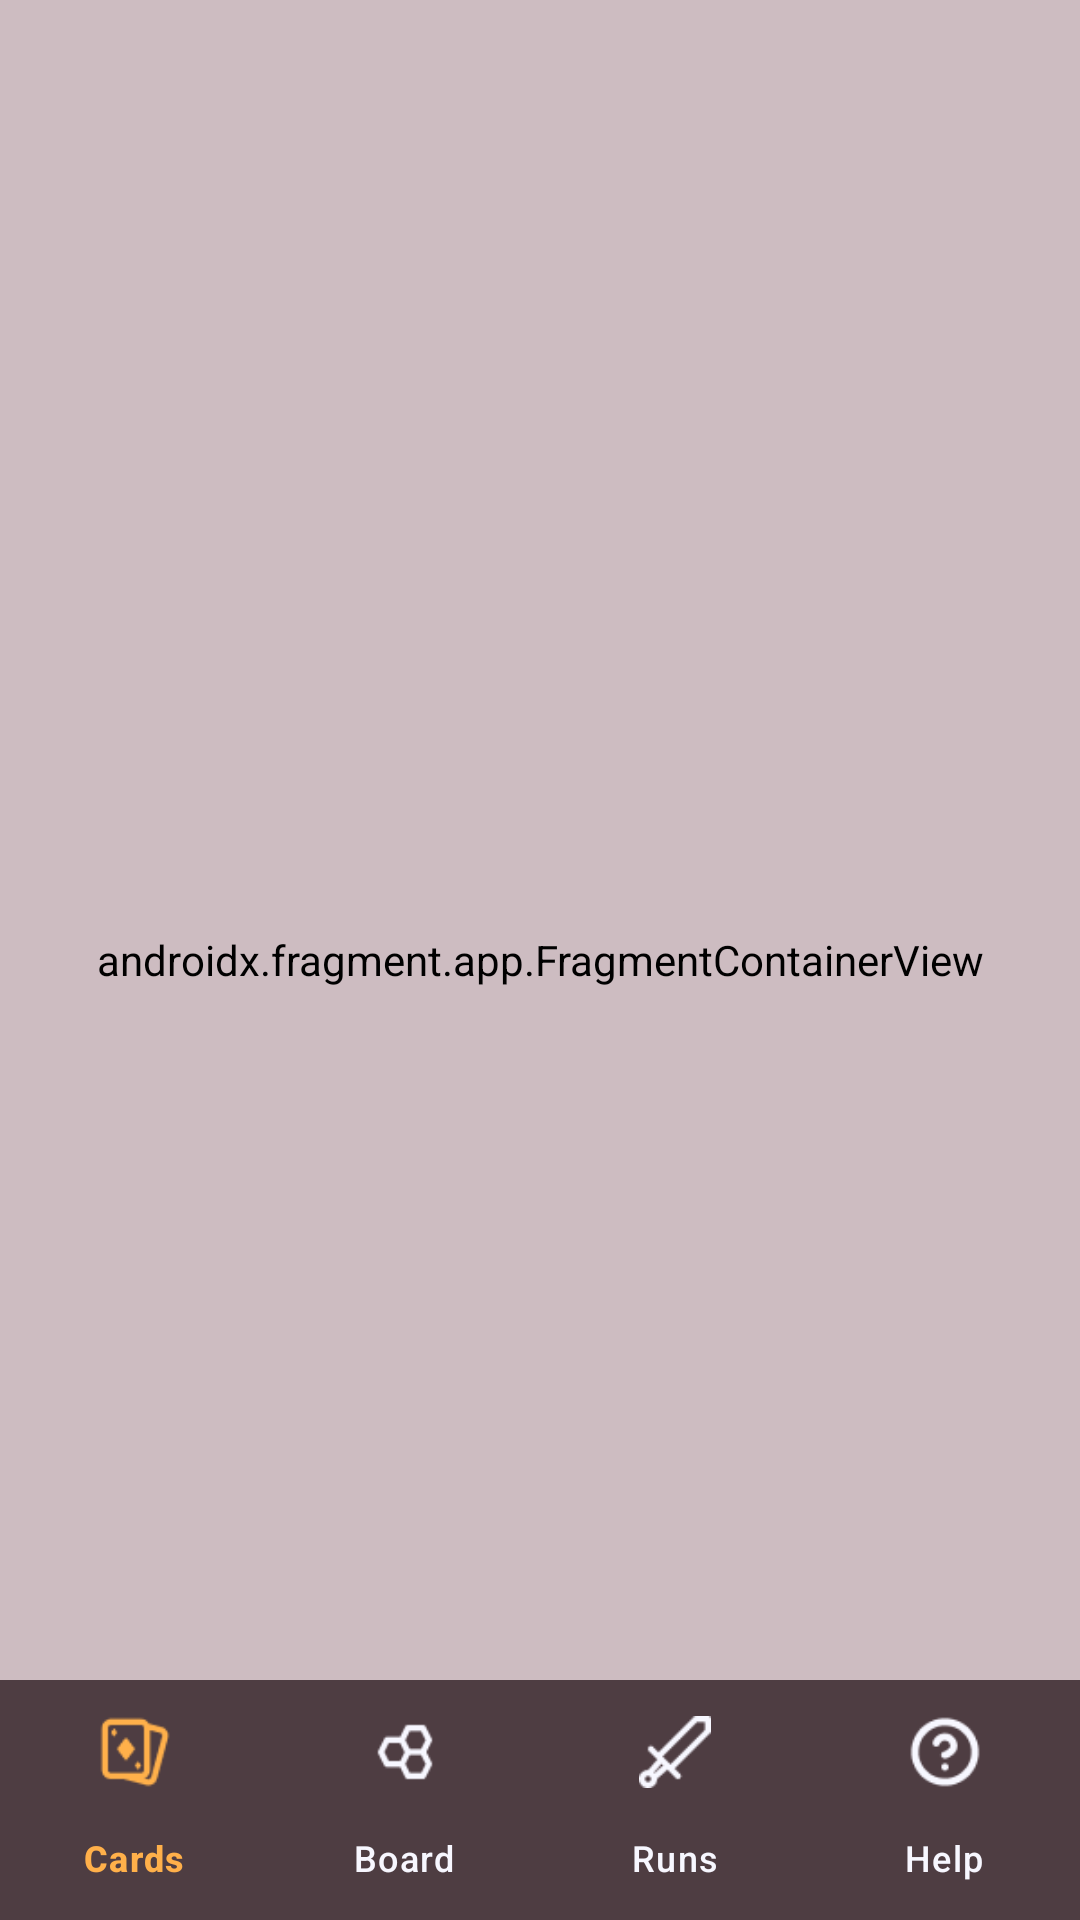

Reconstruct the res/layout file that produces this screen, plus the resources it refers to.
<!-- AndroidManifest.xml: activity theme Theme.GAMEDESAPP -->
<!-- res/layout/activity_main.xml -->
<?xml version="1.0" encoding="utf-8"?>
<androidx.coordinatorlayout.widget.CoordinatorLayout xmlns:android="http://schemas.android.com/apk/res/android"
    xmlns:app="http://schemas.android.com/apk/res-auto"
    xmlns:tools="http://schemas.android.com/tools"
    android:id="@+id/CardText"
    android:layout_width="match_parent"
    android:layout_height="match_parent"
    android:backgroundTint="@color/Orange_Peel"
    android:fitsSystemWindows="true"
    tools:context=".MainActivity">


    <androidx.appcompat.widget.Toolbar
        android:id="@+id/toolbar"
        android:layout_width="match_parent"
        android:layout_height="wrap_content"
        android:background="@color/Van_Dyke"
        android:minHeight="?attr/actionBarSize"
        android:theme="?attr/actionBarTheme"
        app:menu="@menu/search_bar"
        />

    <TextView
        android:layout_width="133dp"
        android:layout_height="61dp"
        android:text="Cards"
        android:textColor="#FFFFFF"
        android:textSize="28sp"
        android:gravity="center"/>

    <androidx.fragment.app.FragmentContainerView
        android:id="@+id/nav_host_fragment"
        android:name="androidx.navigation.fragment.NavHostFragment"
        android:layout_width="match_parent"
        android:layout_height="match_parent"
        android:backgroundTint="@color/Van_Dyke"
        android:backgroundTintMode="add"
        app:defaultNavHost="true"
        app:layout_anchor="@+id/nav_host_fragment"
        app:layout_anchorGravity="center"
        app:navGraph="@navigation/nav_graph" />

    <com.google.android.material.bottomnavigation.BottomNavigationView
        android:id="@+id/navbarBnv"
        android:layout_width="match_parent"
        android:layout_height="wrap_content"
        android:layout_gravity="bottom"
        android:background="@color/Van_Dyke"
        app:itemIconTint="@drawable/nav_item_icon_tint"
        app:itemTextColor="@drawable/nav_item_icon_tint"
        app:labelVisibilityMode="labeled"
        app:menu="@menu/navbar" />

</androidx.coordinatorlayout.widget.CoordinatorLayout>
<!-- resources referenced by this layout -->
<resources>
  <color name="Orange_Peel">#FF9E1F</color>
  <color name="Van_Dyke">#4E3D42</color>
  <!-- drawable nav_item_icon_tint (drawable) -->
  <?xml version="1.0" encoding="utf-8"?>
  <selector xmlns:android="http://schemas.android.com/apk/res/android">
      
      <item android:color="@color/Orange_Web" android:state_checked="true"/>
      
      <item android:color="@color/Ghost_White" android:state_checked="false"/>
  </selector>
  <style name="Theme.GAMEDESAPP" parent="Base.Theme.GAMEDESAPP" />
  <color name="Orange_Web">#FFB04A</color>
  <color name="Ghost_White">#F7F7FF</color>
  <style name="Base.Theme.GAMEDESAPP" parent="Theme.Material3.DayNight.NoActionBar">
          
          
      </style>
</resources>
